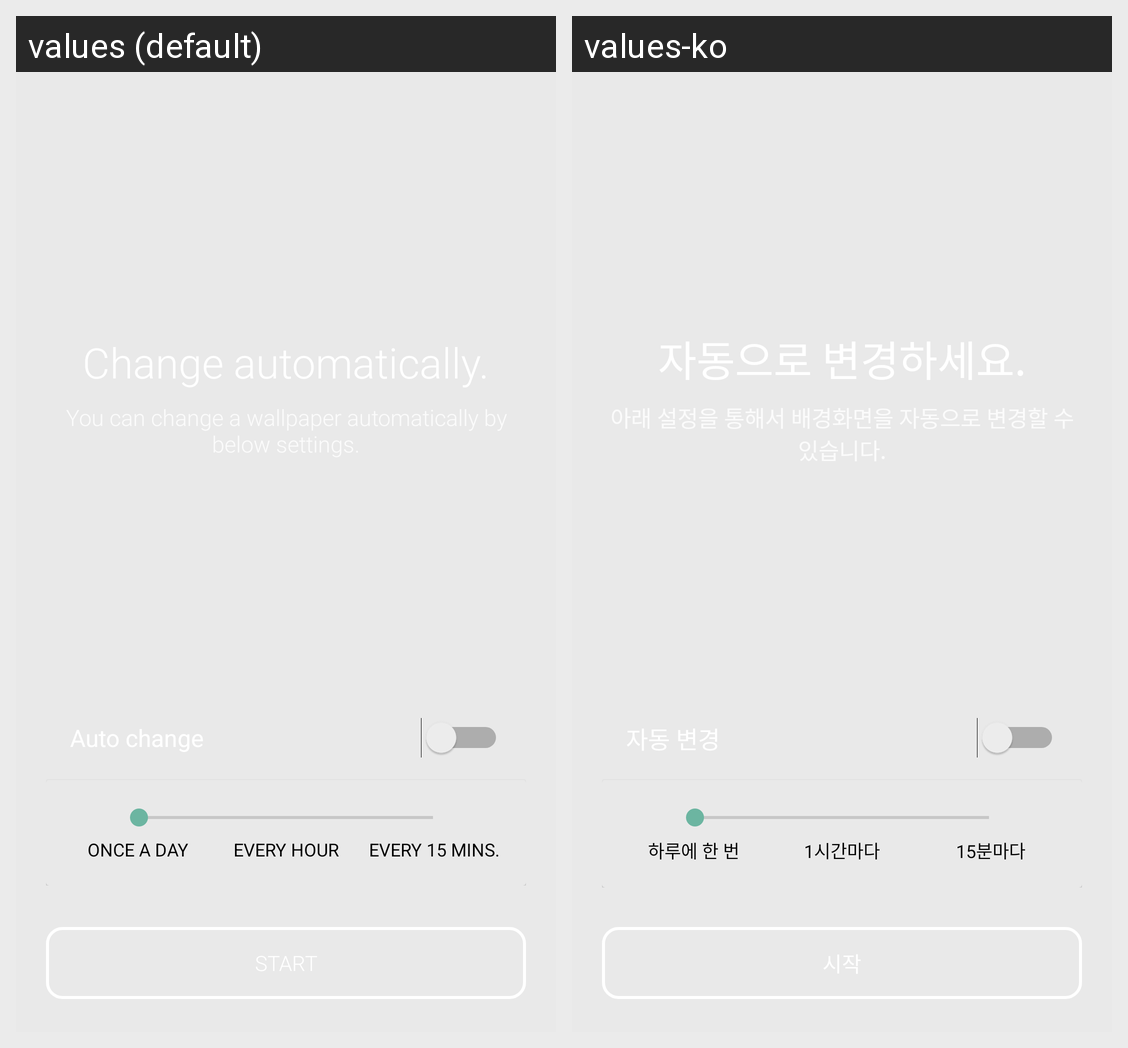

Strings drawn on this Android screen and how each of the app's shown locales translates them:
Android screen res/layout/tutorial_auto_change_layout.xml rendered under 2 locales, left to right: values (default), values-ko. Device: Nexus 5 (rendered at 1080×1920; each locale shown at half size, 540×960, under a caption strip naming it); theme AppTheme.
Strings drawn on this screen, with the default value and each locale's value (text and hints the layout hard-codes, and strings that could not be matched under every locale, appear in the picture but are not listed):

sometimes
  values: Once a day
  values-ko: 하루에 한 번

usually
  values: Every hour
  values-ko: 1시간마다

frequently
  values: Every 15 mins.
  values-ko: 15분마다
